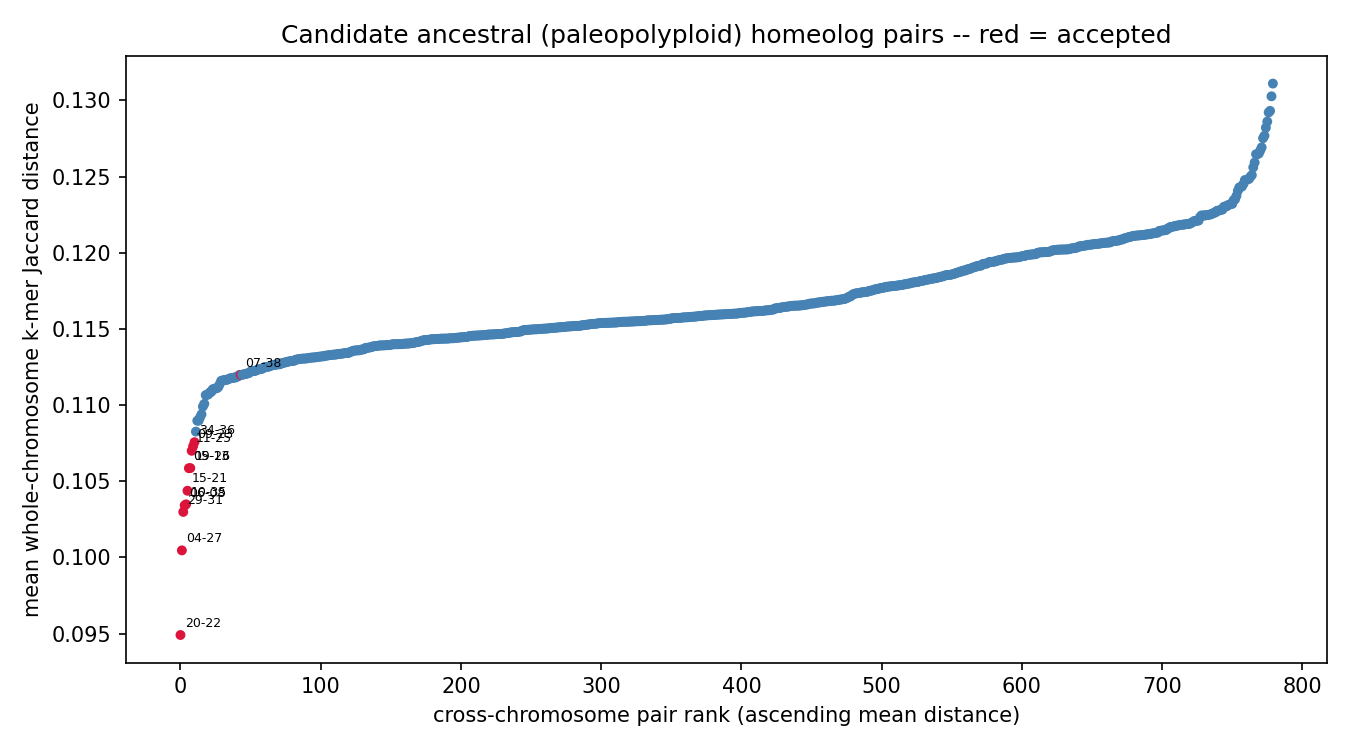

Values plotted in this chart, from the file beside it:
chrom_a	chrom_b	mean_distance	z_score	p_value	q_value	n_haplotype_copy_pairs	resolution_limited	n_resolution_limited_of_total
chr20	chr22	0.09491	-7.505	3.06977e-14	2.39442e-11	4	False	0/4
chr04	chr27	0.1005	-6.104	5.15686e-10	2.01118e-07	4	False	0/4
chr29	chr31	0.103	-5.008	2.75628e-07	5.37475e-05	4	False	0/4
chr06	chr08	0.1034	-3.654	0.0001293	0.01441	4	False	0/4
chr10	chr35	0.1035	-5.348	4.45814e-08	1.15912e-05	4	False	0/4
chr15	chr21	0.1044	-4.047	2.59651e-05	0.004051	4	False	0/4
chr05	chr13	0.1059	-3.313	0.0004623	0.03278	4	False	0/4
chr19	chr26	0.1059	-3.717	0.0001008	0.01311	4	False	0/4
chr11	chr25	0.107	-3.367	0.0003795	0.0296	4	False	0/4
chr09	chr23	0.1073	-3.208	0.0006673	0.04338	4	False	0/4
chr34	chr36	0.1076	-3.461	0.0002692	0.02333	4	False	0/4
chr07	chr38	0.112	-3.504	0.0002293	0.02236	4	False	0/4
